Labelled photos from "spiral_augmented", an image-classification folder in 2ai-lab/Leveraging-Handwriting-Impairment-as-an-Early-Biomarker-for-Parkinson-Disease. The possible labels are: healthy, Parkinson.

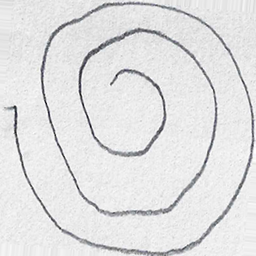
Label: healthy

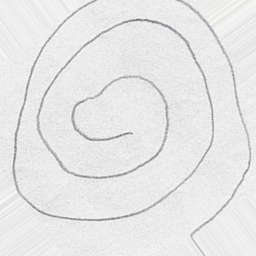
Label: healthy

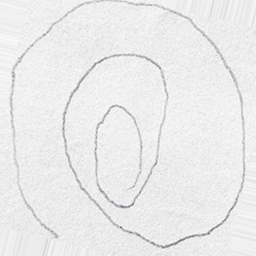
Label: Parkinson

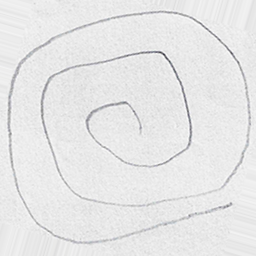
Label: healthy

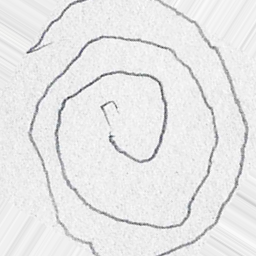
Label: Parkinson

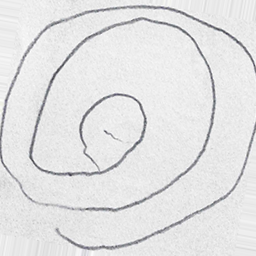
Label: Parkinson
